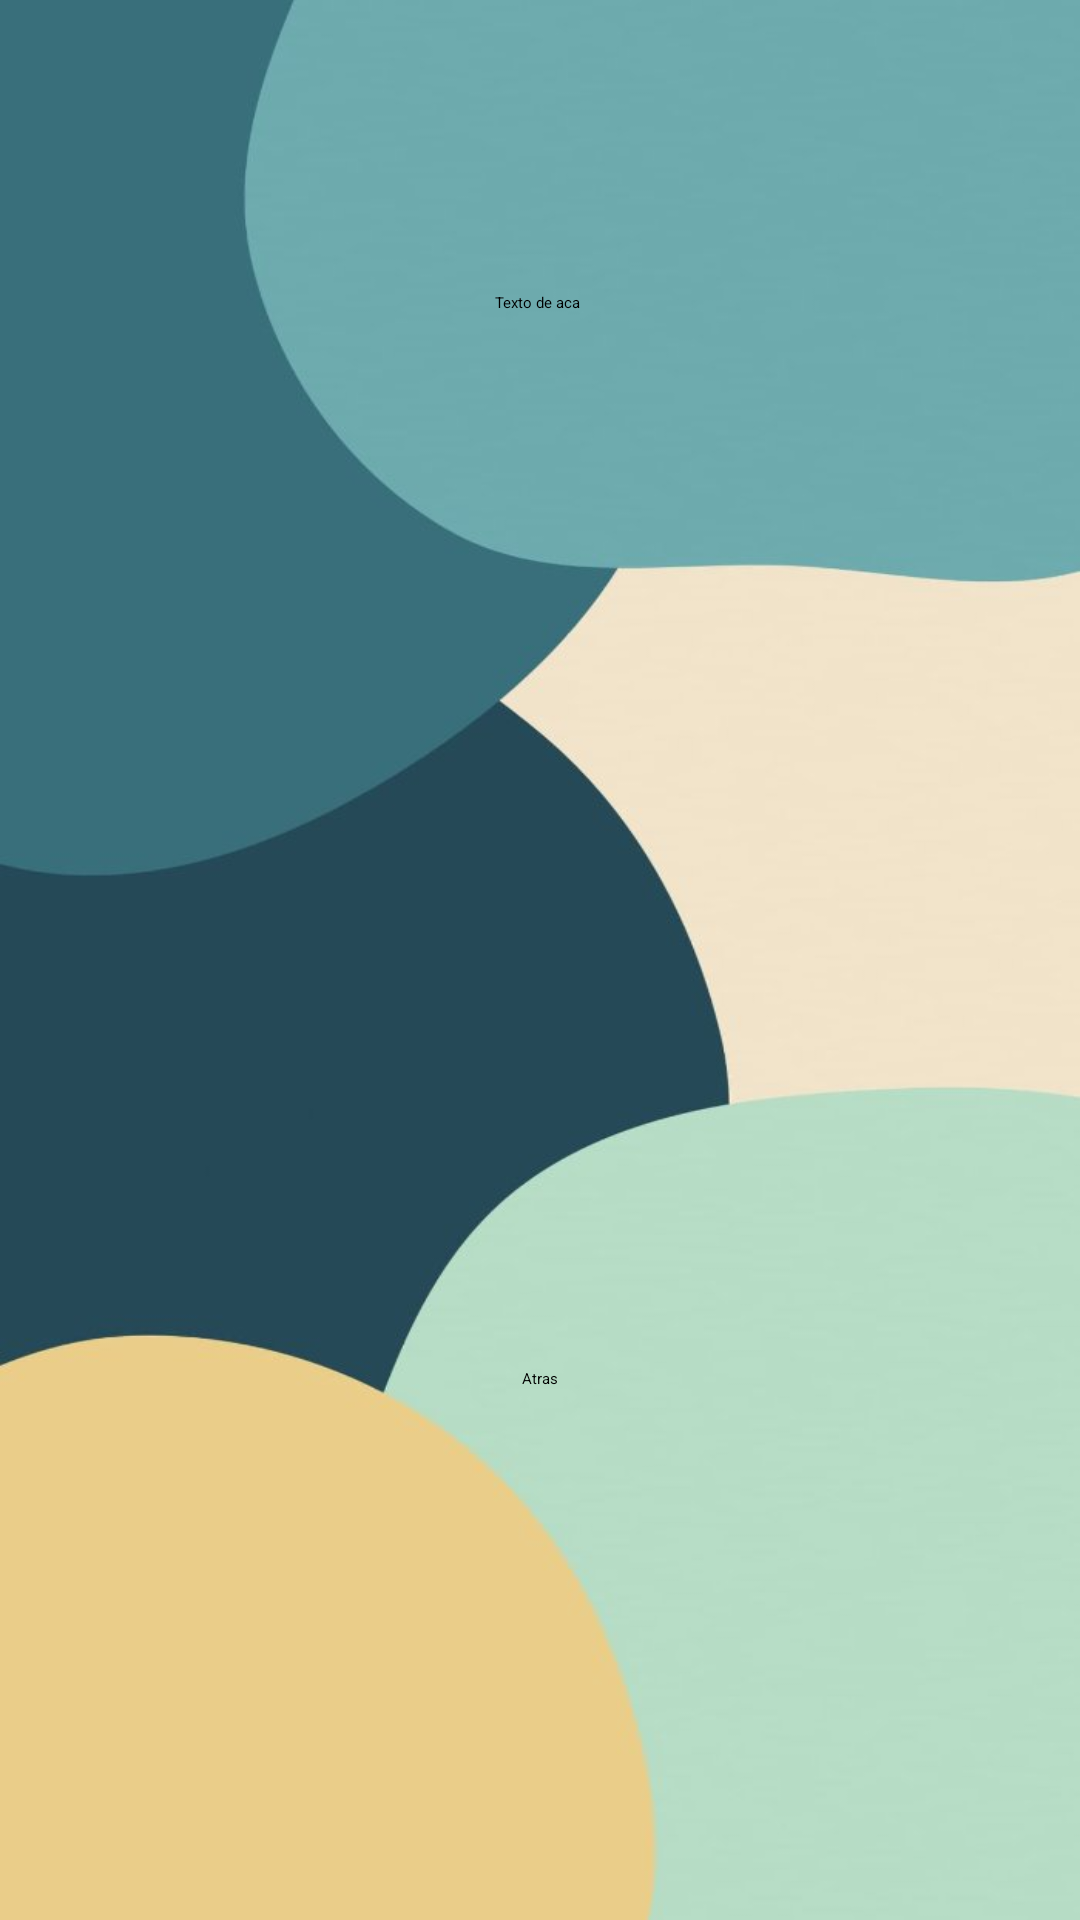

Write the Android layout XML for this screen, with the resource values it uses.
<!-- AndroidManifest.xml: application theme Theme.Lab01 -->
<!-- res/layout/activity_second.xml -->
<?xml version="1.0" encoding="utf-8"?>
<androidx.constraintlayout.widget.ConstraintLayout xmlns:android="http://schemas.android.com/apk/res/android"
    xmlns:app="http://schemas.android.com/apk/res-auto"
    xmlns:tools="http://schemas.android.com/tools"
    android:layout_width="match_parent"
    android:layout_height="match_parent"
    android:background="@drawable/fondo"
    tools:context=".SecondActivity">

    <SeekBar
        android:id="@+id/seekBar2"
        android:layout_width="211dp"
        android:layout_height="32dp"
        android:layout_marginBottom="116dp"
        app:layout_constraintBottom_toBottomOf="parent"
        app:layout_constraintEnd_toEndOf="parent"
        app:layout_constraintHorizontal_bias="0.445"
        app:layout_constraintStart_toStartOf="parent"
        app:layout_constraintTop_toBottomOf="@+id/tvDos"
        app:layout_constraintVertical_bias="0.367" />

    <TextView
        android:id="@+id/tvDos"
        android:layout_width="wrap_content"
        android:layout_height="wrap_content"
        android:text="@string/tvDos"
        app:layout_constraintBottom_toBottomOf="parent"
        app:layout_constraintEnd_toEndOf="parent"
        app:layout_constraintHorizontal_bias="0.498"
        app:layout_constraintStart_toStartOf="parent"
        app:layout_constraintTop_toTopOf="parent"
        app:layout_constraintVertical_bias="0.154" />

    <Button
        android:id="@+id/btnVuelta"
        android:layout_width="wrap_content"
        android:layout_height="wrap_content"
        android:text="@string/btnVuelta"
        app:layout_constraintBottom_toBottomOf="parent"
        app:layout_constraintEnd_toEndOf="parent"
        app:layout_constraintStart_toStartOf="parent"
        app:layout_constraintTop_toBottomOf="@+id/seekBar2" />
</androidx.constraintlayout.widget.ConstraintLayout>
<!-- resources referenced by this layout -->
<resources>
  <!-- drawable fondo: jpg bitmap (drawable, 18985 bytes) -->
  <string name="btnVuelta">Atras</string>
  <string name="tvDos">Texto de aca</string>
</resources>
